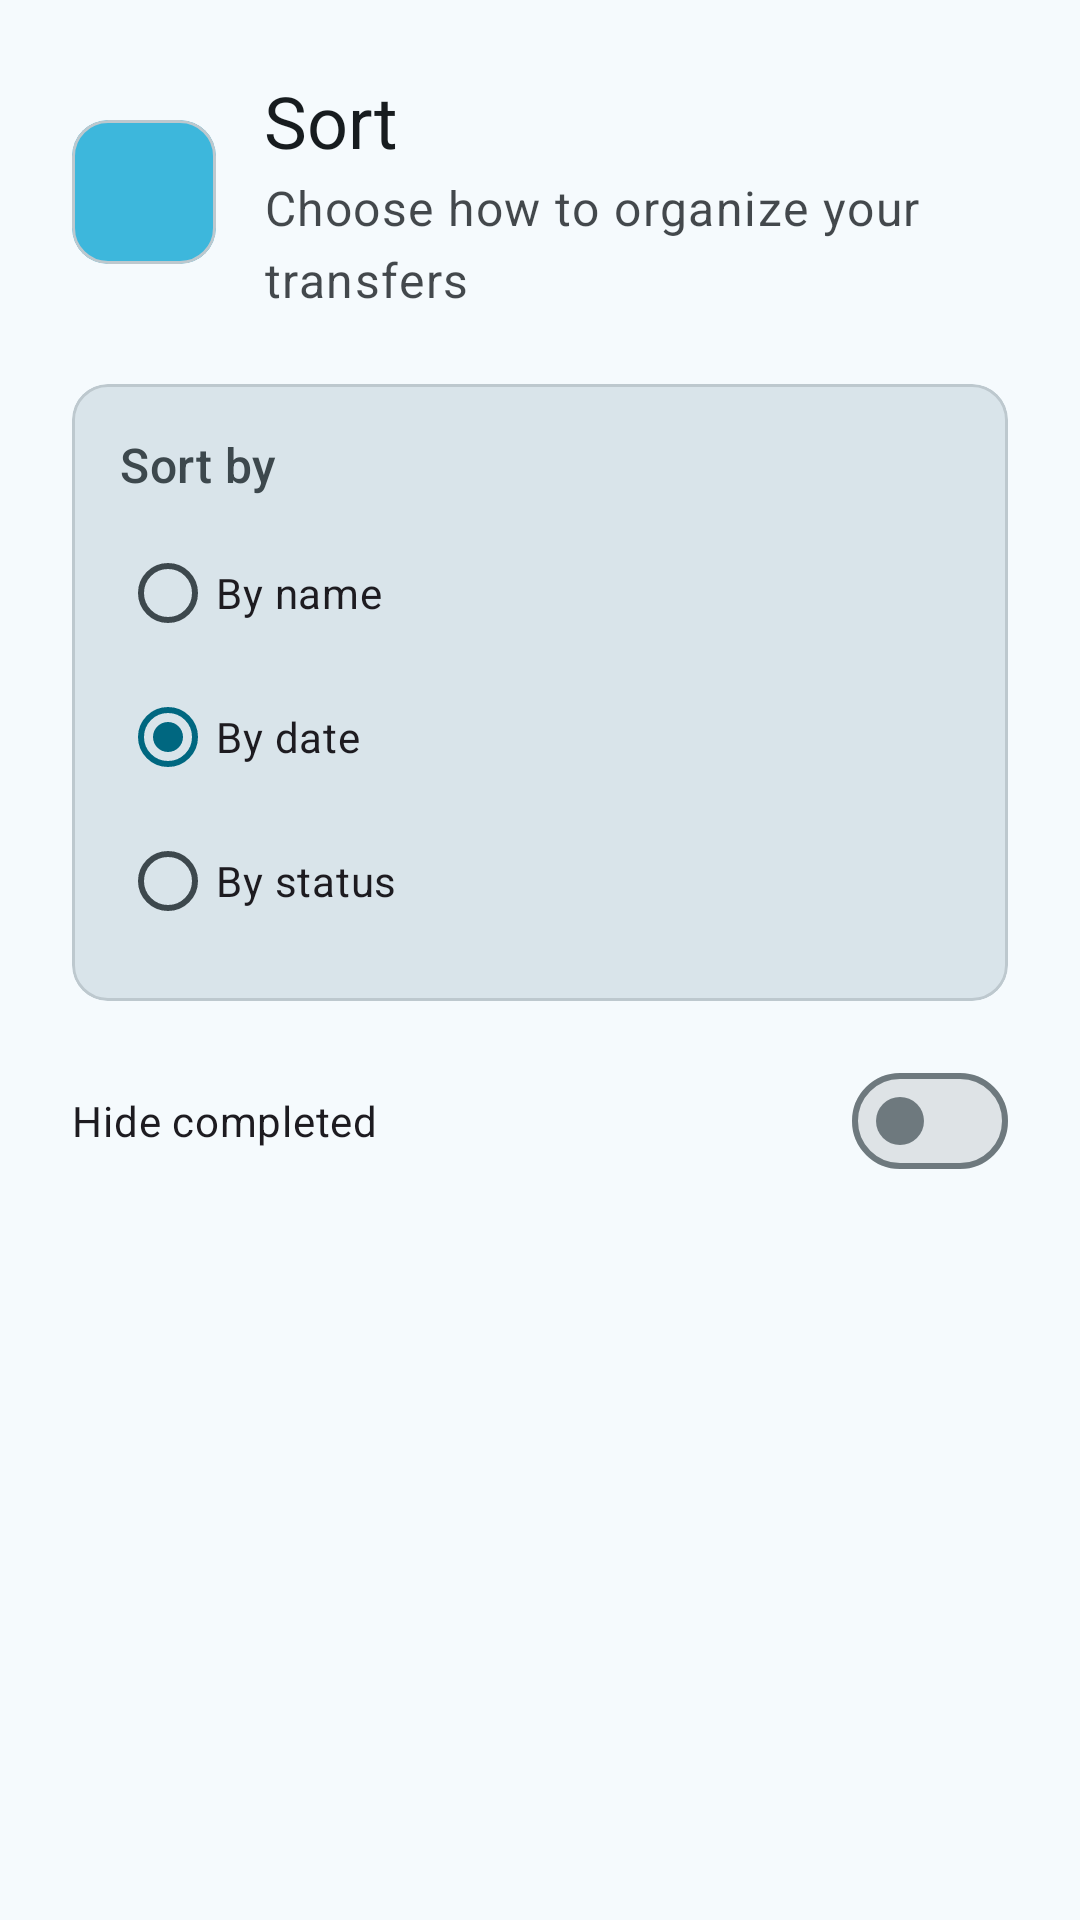

Write the Android layout XML for this screen, with the resource values it uses.
<!-- AndroidManifest.xml: application theme Theme.SambaLite -->
<!-- res/layout/dialog_sort_transfers.xml -->
<?xml version="1.0" encoding="utf-8"?>
<LinearLayout xmlns:android="http://schemas.android.com/apk/res/android"
    xmlns:app="http://schemas.android.com/apk/res-auto"
    android:layout_width="match_parent"
    android:layout_height="wrap_content"
    android:orientation="vertical"
    android:padding="24dp">

    
    <LinearLayout
        android:layout_width="match_parent"
        android:layout_height="wrap_content"
        android:orientation="horizontal"
        android:gravity="center_vertical"
        android:layout_marginBottom="24dp">

        <com.google.android.material.card.MaterialCardView
            android:layout_width="48dp"
            android:layout_height="48dp"
            app:cardCornerRadius="12dp"
            app:cardElevation="0dp"
            app:cardBackgroundColor="?attr/colorPrimaryContainer">

            <ImageView
                android:layout_width="24dp"
                android:layout_height="24dp"
                android:layout_gravity="center"
                android:src="@drawable/ic_sort"
                android:contentDescription="@string/sort"
                app:tint="?attr/colorOnPrimaryContainer" />

        </com.google.android.material.card.MaterialCardView>

        <LinearLayout
            android:layout_width="0dp"
            android:layout_height="wrap_content"
            android:layout_weight="1"
            android:layout_marginStart="16dp"
            android:orientation="vertical">

            <com.google.android.material.textview.MaterialTextView
                android:layout_width="wrap_content"
                android:layout_height="wrap_content"
                android:text="@string/sort"
                android:textAppearance="?attr/textAppearanceHeadlineSmall"
                android:textColor="?attr/colorOnSurface" />

            <com.google.android.material.textview.MaterialTextView
                android:layout_width="wrap_content"
                android:layout_height="wrap_content"
                android:layout_marginTop="2dp"
                android:text="@string/transfer_sort_subtitle"
                android:textAppearance="?attr/textAppearanceBodyLarge"
                android:textColor="?attr/colorOnSurface"
                android:alpha="0.8" />

        </LinearLayout>

    </LinearLayout>

    
    <com.google.android.material.card.MaterialCardView
        android:layout_width="match_parent"
        android:layout_height="wrap_content"
        android:layout_marginBottom="16dp"
        app:cardCornerRadius="12dp"
        app:cardElevation="0dp"
        app:cardBackgroundColor="?attr/colorSurfaceVariant">

        <LinearLayout
            android:layout_width="match_parent"
            android:layout_height="wrap_content"
            android:orientation="vertical"
            android:padding="16dp">

            <com.google.android.material.textview.MaterialTextView
                android:layout_width="match_parent"
                android:layout_height="wrap_content"
                android:text="@string/sort_by"
                android:textAppearance="?attr/textAppearanceTitleMedium"
                android:textColor="?attr/colorOnSurfaceVariant"
                android:layout_marginBottom="8dp" />

            <RadioGroup
                android:id="@+id/sort_type_radio_group"
                android:layout_width="match_parent"
                android:layout_height="wrap_content">

                <RadioButton
                    android:id="@+id/radio_name"
                    android:layout_width="match_parent"
                    android:layout_height="wrap_content"
                    android:text="@string/transfer_sort_by_name" />

                <RadioButton
                    android:id="@+id/radio_date"
                    android:layout_width="match_parent"
                    android:layout_height="wrap_content"
                    android:text="@string/transfer_sort_by_date"
                    android:checked="true" />

                <RadioButton
                    android:id="@+id/radio_status"
                    android:layout_width="match_parent"
                    android:layout_height="wrap_content"
                    android:text="@string/transfer_sort_by_status" />
            </RadioGroup>

        </LinearLayout>

    </com.google.android.material.card.MaterialCardView>

    
    <com.google.android.material.materialswitch.MaterialSwitch
        android:id="@+id/hide_completed_switch"
        android:layout_width="match_parent"
        android:layout_height="wrap_content"
        android:text="@string/transfer_hide_completed"
        android:checked="false"
        android:layout_marginBottom="16dp" />

</LinearLayout>
<!-- resources referenced by this layout -->
<resources>
  <string name="sort">Sort</string>
  <string name="sort_by">Sort by</string>
  <string name="transfer_hide_completed">Hide completed</string>
  <string name="transfer_sort_by_date">By date</string>
  <string name="transfer_sort_by_name">By name</string>
  <string name="transfer_sort_by_status">By status</string>
  <string name="transfer_sort_subtitle">Choose how to organize your transfers</string>
  <style name="Theme.SambaLite" parent="Base.Theme.SambaLite" />
  <color name="md_primary">#006780</color>
  <color name="md_onPrimary">#FFFFFF</color>
  <color name="md_primaryContainer">#3DB7DC</color>
  <color name="md_onPrimaryContainer">#004556</color>
  <color name="md_inversePrimary">#62D4FA</color>
  <color name="md_secondary">#3E6472</color>
  <color name="md_onSecondary">#FFFFFF</color>
  <color name="md_secondaryContainer">#BEE6F7</color>
  <color name="md_onSecondaryContainer">#426876</color>
  <color name="md_tertiary">#8D4F00</color>
  <color name="md_onTertiary">#FFFFFF</color>
  <color name="md_tertiaryContainer">#EA9742</color>
  <color name="md_onTertiaryContainer">#5F3400</color>
  <color name="md_error">#BA1A1A</color>
  <color name="md_onError">#FFFFFF</color>
  <color name="md_errorContainer">#FFDAD6</color>
  <color name="md_onErrorContainer">#93000A</color>
  <color name="md_background">#F5FAFD</color>
  <color name="md_onBackground">#171C1F</color>
  <color name="md_surface">#F5FAFD</color>
  <color name="md_onSurface">#171C1F</color>
  <color name="md_surfaceVariant">#D9E4EA</color>
  <color name="md_onSurfaceVariant">#3D484D</color>
  <color name="md_surfaceDim">#D6DBDE</color>
  <color name="md_surfaceBright">#F5FAFD</color>
  <color name="md_surfaceContainerLowest">#FFFFFF</color>
  <color name="md_surfaceContainerLow">#F0F4F7</color>
  <color name="md_surfaceContainer">#EAEEF1</color>
  <color name="md_surfaceContainerHigh">#E4E9EC</color>
  <color name="md_surfaceContainerHighest">#DEE3E6</color>
  <color name="md_inverseSurface">#2C3134</color>
  <color name="md_inverseOnSurface">#EDF1F4</color>
  <color name="md_outline">#6E797E</color>
  <color name="md_outlineVariant">#BDC8CE</color>
</resources>
